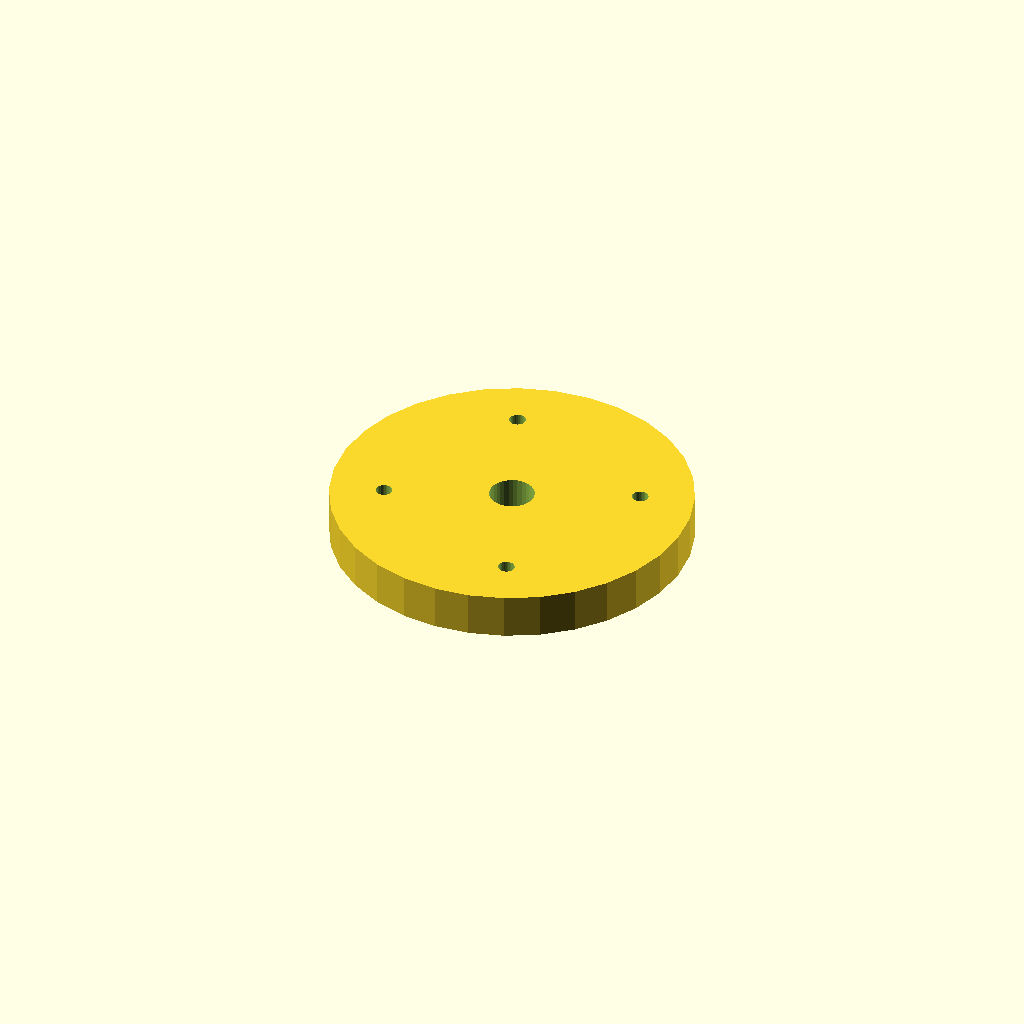
Cell 1: the model at its default parameters.
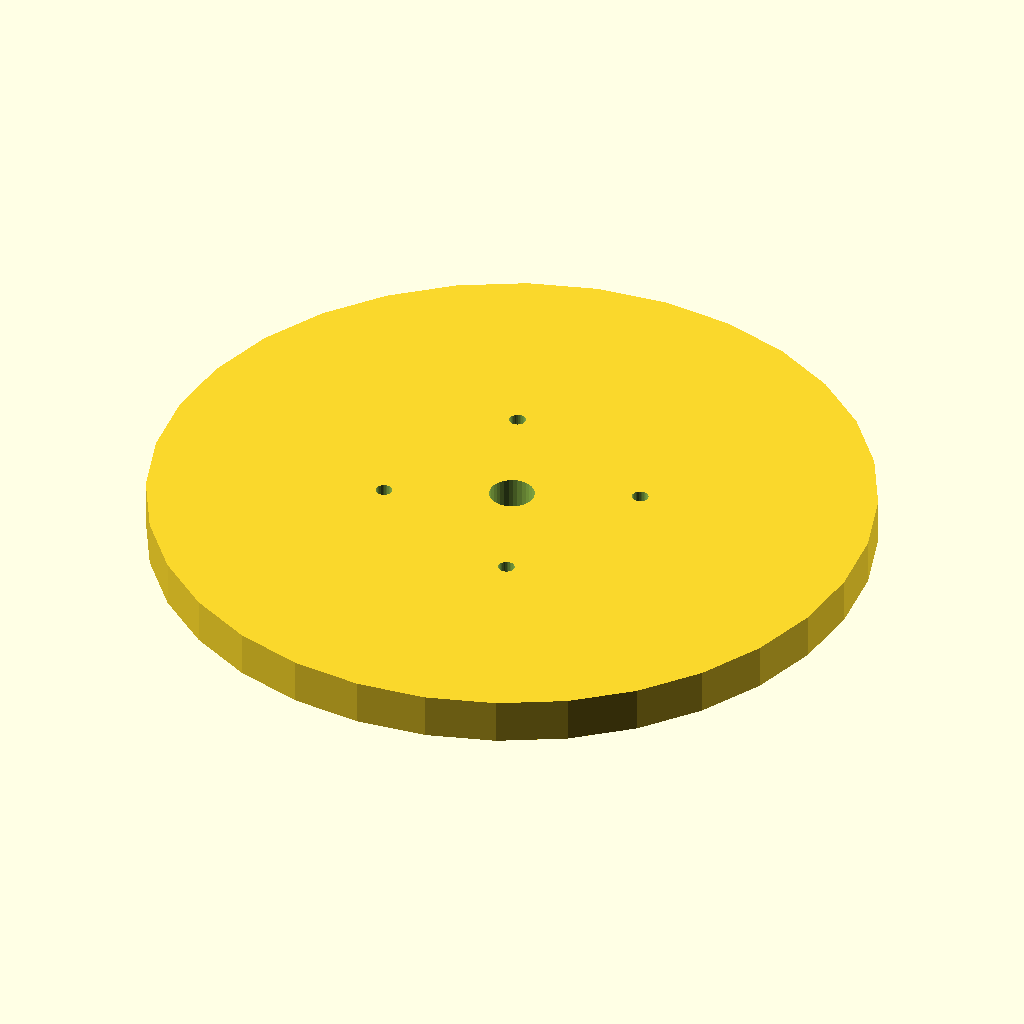
Cell 2: the same model with flange_d = 240.
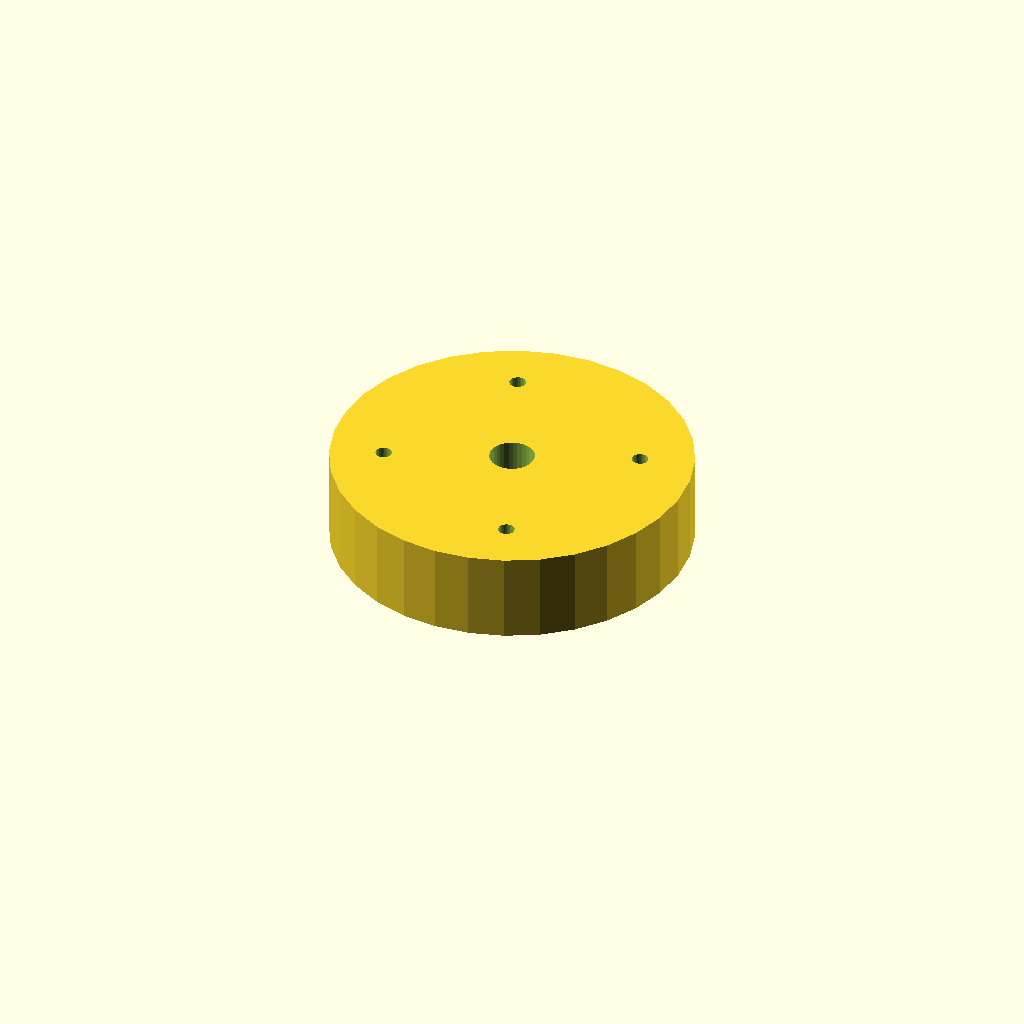
Cell 3 — thickness set to 30, the other parameters unchanged.
All cells are drawn from one camera (rotation 55°, 0°, 25°, orthographic, colour scheme Cornfield), so only the parameter changes between them.
OpenSCAD source file optional_data/data/place1/boltcircles/part_0184.scad:
$fn = 32;

// ----------------------------------------------------------------------
// Flange Ø120 x 15
// 4 holes on a Ø84 bolt circle, bolted joints
// ----------------------------------------------------------------------

// --- parameters (mm) ---
flange_d = 120;    // outside diameter of the flange
thickness = 15;    // flange thickness
holes = 4;         // number of bolt holes
pcd = 84;          // bolt circle diameter
start_deg = 22.5;  // angle of the first hole, from +X
hole_d = 5.5;      // bolt hole diameter
bore_d = 15;       // central through bore
hub_d = 23;        // hub outside diameter
hub_h = 0;         // hub height above the flange face (0 = no hub)

// --- derived feature positions (mm) ---
height = thickness + hub_h;  // = 15   overall height of the part
pcd_r = pcd / 2;             // = 42   bolt circle radius
hole_step = 360 / holes;     // = 90   angular pitch
feature_centers = [
  [pcd_r * cos(start_deg + 0 * hole_step), pcd_r * sin(start_deg + 0 * hole_step)],
  [pcd_r * cos(start_deg + 1 * hole_step), pcd_r * sin(start_deg + 1 * hole_step)],
  [pcd_r * cos(start_deg + 2 * hole_step), pcd_r * sin(start_deg + 2 * hole_step)],
  [pcd_r * cos(start_deg + 3 * hole_step), pcd_r * sin(start_deg + 3 * hole_step)]
];   // bolt hole centres on the pitch circle

// flange disc, every hole and the bore cut straight through
difference() {
  union() {
    cylinder(d = flange_d, h = thickness);
  }
  translate([0, 0, -1]) cylinder(d = bore_d, h = height + 2);  // bore, through
  for (centre = feature_centers)
    translate([centre[0], centre[1], -1]) cylinder(d = hole_d, h = thickness + 2);
}
Customizer parameters (derived from the source; name, type, default, range or options):
flange_d: number, default 120
thickness: number, default 15
holes: number, default 4
pcd: number, default 84
start_deg: number, default 22.5
hole_d: number, default 5.5
bore_d: number, default 15
hub_d: number, default 23
hub_h: number, default 0
